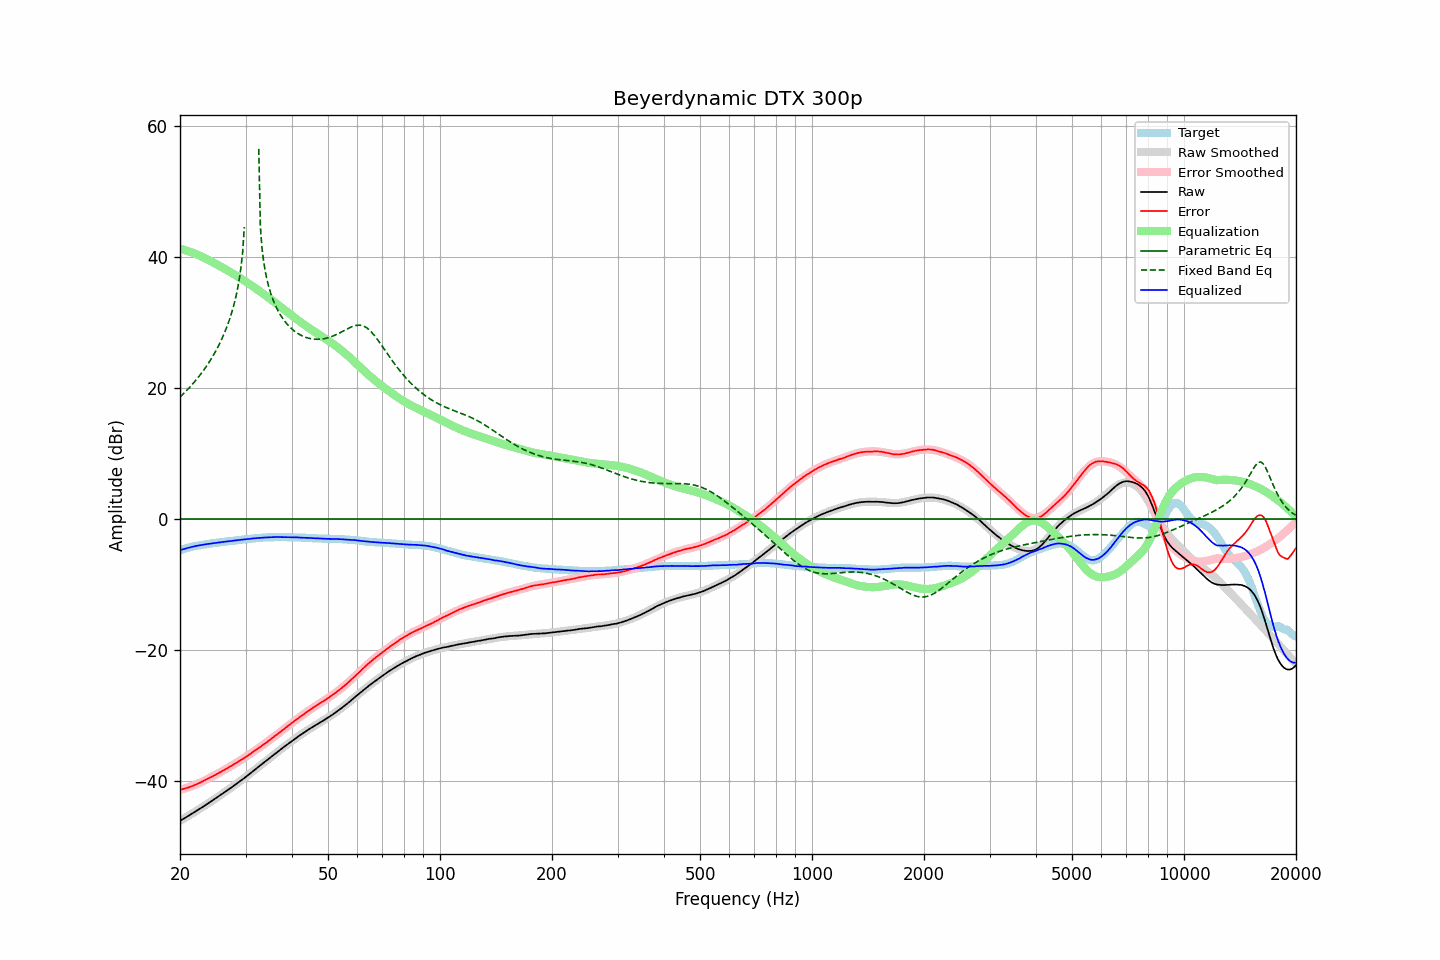

Data behind this chart, as committed beside it:
frequency, raw, error, smoothed, error_smoothed, equalization, parametric_eq, fixed_band_eq, equalized_raw, equalized_smoothed, target
20.00, -46.00, -41.26, -46.00, -41.28, 41.28, 0.00, 18.64, -4.72, -4.72, -4.74
20.20, -45.86, -41.21, -45.86, -41.22, 41.22, 0.00, 18.87, -4.64, -4.64, -4.65
20.40, -45.71, -41.14, -45.72, -41.15, 41.15, 0.00, 19.11, -4.56, -4.57, -4.57
20.61, -45.57, -41.07, -45.57, -41.07, 41.07, 0.00, 19.36, -4.50, -4.50, -4.51
20.81, -45.42, -41.01, -45.43, -41.00, 41.00, 0.00, 19.61, -4.42, -4.43, -4.41
21.02, -45.28, -40.95, -45.28, -40.92, 40.92, 0.00, 19.86, -4.37, -4.36, -4.34
21.23, -45.13, -40.86, -45.13, -40.83, 40.83, 0.00, 20.13, -4.30, -4.30, -4.28
21.44, -44.98, -40.76, -44.98, -40.74, 40.74, 0.00, 20.40, -4.24, -4.24, -4.22
21.66, -44.83, -40.67, -44.83, -40.65, 40.65, 0.00, 20.67, -4.18, -4.18, -4.17
21.87, -44.68, -40.56, -44.68, -40.55, 40.55, 0.00, 20.96, -4.13, -4.13, -4.12
22.09, -44.52, -40.45, -44.53, -40.45, 40.45, 0.00, 21.25, -4.07, -4.07, -4.07
22.31, -44.37, -40.35, -44.37, -40.35, 40.35, 0.00, 21.55, -4.02, -4.02, -4.02
22.54, -44.22, -40.24, -44.22, -40.24, 40.24, 0.00, 21.86, -3.98, -3.98, -3.98
22.76, -44.06, -40.12, -44.06, -40.12, 40.12, 0.00, 22.17, -3.94, -3.94, -3.94
22.99, -43.91, -40.00, -43.90, -40.01, 40.01, 0.00, 22.50, -3.91, -3.90, -3.91
23.22, -43.75, -39.88, -43.75, -39.89, 39.89, 0.00, 22.83, -3.87, -3.86, -3.87
23.45, -43.58, -39.75, -43.59, -39.76, 39.76, 0.00, 23.18, -3.82, -3.82, -3.83
23.69, -43.42, -39.63, -43.43, -39.64, 39.64, 0.00, 23.54, -3.79, -3.79, -3.79
23.92, -43.26, -39.51, -43.26, -39.51, 39.51, 0.00, 23.91, -3.75, -3.75, -3.75
24.16, -43.10, -39.40, -43.10, -39.39, 39.39, 0.00, 24.30, -3.71, -3.72, -3.70
24.40, -42.94, -39.26, -42.94, -39.26, 39.26, 0.00, 24.70, -3.68, -3.68, -3.68
24.65, -42.77, -39.13, -42.77, -39.13, 39.13, 0.00, 25.12, -3.65, -3.65, -3.65
24.89, -42.61, -38.99, -42.61, -39.00, 39.00, 0.00, 25.55, -3.61, -3.61, -3.62
25.14, -42.44, -38.86, -42.44, -38.86, 38.86, 0.00, 26.00, -3.58, -3.58, -3.58
25.39, -42.28, -38.73, -42.28, -38.73, 38.73, 0.00, 26.47, -3.55, -3.55, -3.55
25.65, -42.11, -38.60, -42.11, -38.59, 38.59, 0.00, 26.97, -3.52, -3.52, -3.51
25.91, -41.94, -38.45, -41.94, -38.46, 38.46, 0.00, 27.49, -3.49, -3.48, -3.49
26.16, -41.77, -38.31, -41.77, -38.32, 38.32, 0.00, 28.04, -3.45, -3.45, -3.46
26.43, -41.60, -38.18, -41.60, -38.18, 38.18, 0.00, 28.63, -3.43, -3.42, -3.42
26.69, -41.43, -38.04, -41.43, -38.04, 38.04, 0.00, 29.25, -3.40, -3.40, -3.40
26.96, -41.26, -37.90, -41.26, -37.89, 37.89, 0.00, 29.91, -3.37, -3.37, -3.37
27.23, -41.08, -37.76, -41.09, -37.75, 37.75, 0.00, 30.62, -3.33, -3.34, -3.33
27.50, -40.91, -37.61, -40.91, -37.61, 37.61, 0.00, 31.40, -3.31, -3.31, -3.30
27.77, -40.73, -37.45, -40.74, -37.46, 37.46, 0.00, 32.24, -3.27, -3.28, -3.28
28.05, -40.56, -37.32, -40.56, -37.32, 37.32, 0.00, 33.17, -3.25, -3.25, -3.24
28.33, -40.38, -37.16, -40.38, -37.17, 37.17, 0.00, 34.22, -3.21, -3.22, -3.22
28.62, -40.20, -37.01, -40.20, -37.02, 37.02, 0.00, 35.41, -3.19, -3.19, -3.20
28.90, -40.02, -36.86, -40.02, -36.87, 36.87, 0.00, 36.81, -3.15, -3.16, -3.16
29.19, -39.84, -36.70, -39.84, -36.71, 36.71, 0.00, 38.54, -3.13, -3.13, -3.14
29.48, -39.66, -36.57, -39.66, -36.55, 36.55, 0.00, 40.85, -3.11, -3.10, -3.09
29.78, -39.48, -36.41, -39.47, -36.40, 36.40, 0.00, 44.57, -3.09, -3.07, -3.07
30.08, -39.29, -36.25, -39.28, -36.24, 36.24, 0.00, , -3.06, -3.05, -3.05
30.38, -39.10, -36.09, -39.10, -36.07, 36.07, 0.00, , -3.03, -3.02, -3.02
30.68, -38.90, -35.91, -38.90, -35.91, 35.91, 0.00, , -2.99, -2.99, -2.99
30.99, -38.71, -35.74, -38.71, -35.75, 35.75, 0.00, , -2.97, -2.97, -2.97
31.30, -38.51, -35.57, -38.52, -35.58, 35.58, 0.00, , -2.94, -2.94, -2.94
31.61, -38.32, -35.41, -38.33, -35.41, 35.41, 0.00, , -2.91, -2.92, -2.92
31.93, -38.13, -35.23, -38.13, -35.24, 35.24, 0.00, , -2.90, -2.90, -2.90
32.24, -37.93, -35.05, -37.94, -35.06, 35.06, 0.00, , -2.86, -2.87, -2.88
32.57, -37.74, -34.89, -37.74, -34.89, 34.89, 0.00, 56.51, -2.85, -2.85, -2.86
32.89, -37.54, -34.71, -37.55, -34.71, 34.71, 0.00, 44.63, -2.83, -2.83, -2.83
33.22, -37.35, -34.54, -37.35, -34.54, 34.54, 0.00, 41.41, -2.81, -2.81, -2.81
33.55, -37.16, -34.37, -37.16, -34.36, 34.36, 0.00, 39.39, -2.80, -2.80, -2.79
33.89, -36.96, -34.17, -36.96, -34.18, 34.18, 0.00, 37.88, -2.78, -2.78, -2.79
34.23, -36.77, -34.01, -36.77, -34.00, 34.00, 0.00, 36.68, -2.77, -2.77, -2.76
34.57, -36.58, -33.83, -36.58, -33.82, 33.82, 0.00, 35.68, -2.76, -2.76, -2.75
34.92, -36.39, -33.65, -36.39, -33.64, 33.64, 0.00, 34.82, -2.75, -2.75, -2.75
35.27, -36.19, -33.46, -36.19, -33.46, 33.46, 0.00, 34.07, -2.74, -2.74, -2.73
35.62, -36.00, -33.27, -36.00, -33.27, 33.27, 0.00, 33.41, -2.73, -2.73, -2.74
35.97, -35.80, -33.07, -35.81, -33.09, 33.09, 0.00, 32.82, -2.71, -2.72, -2.73
... 635 more rows
